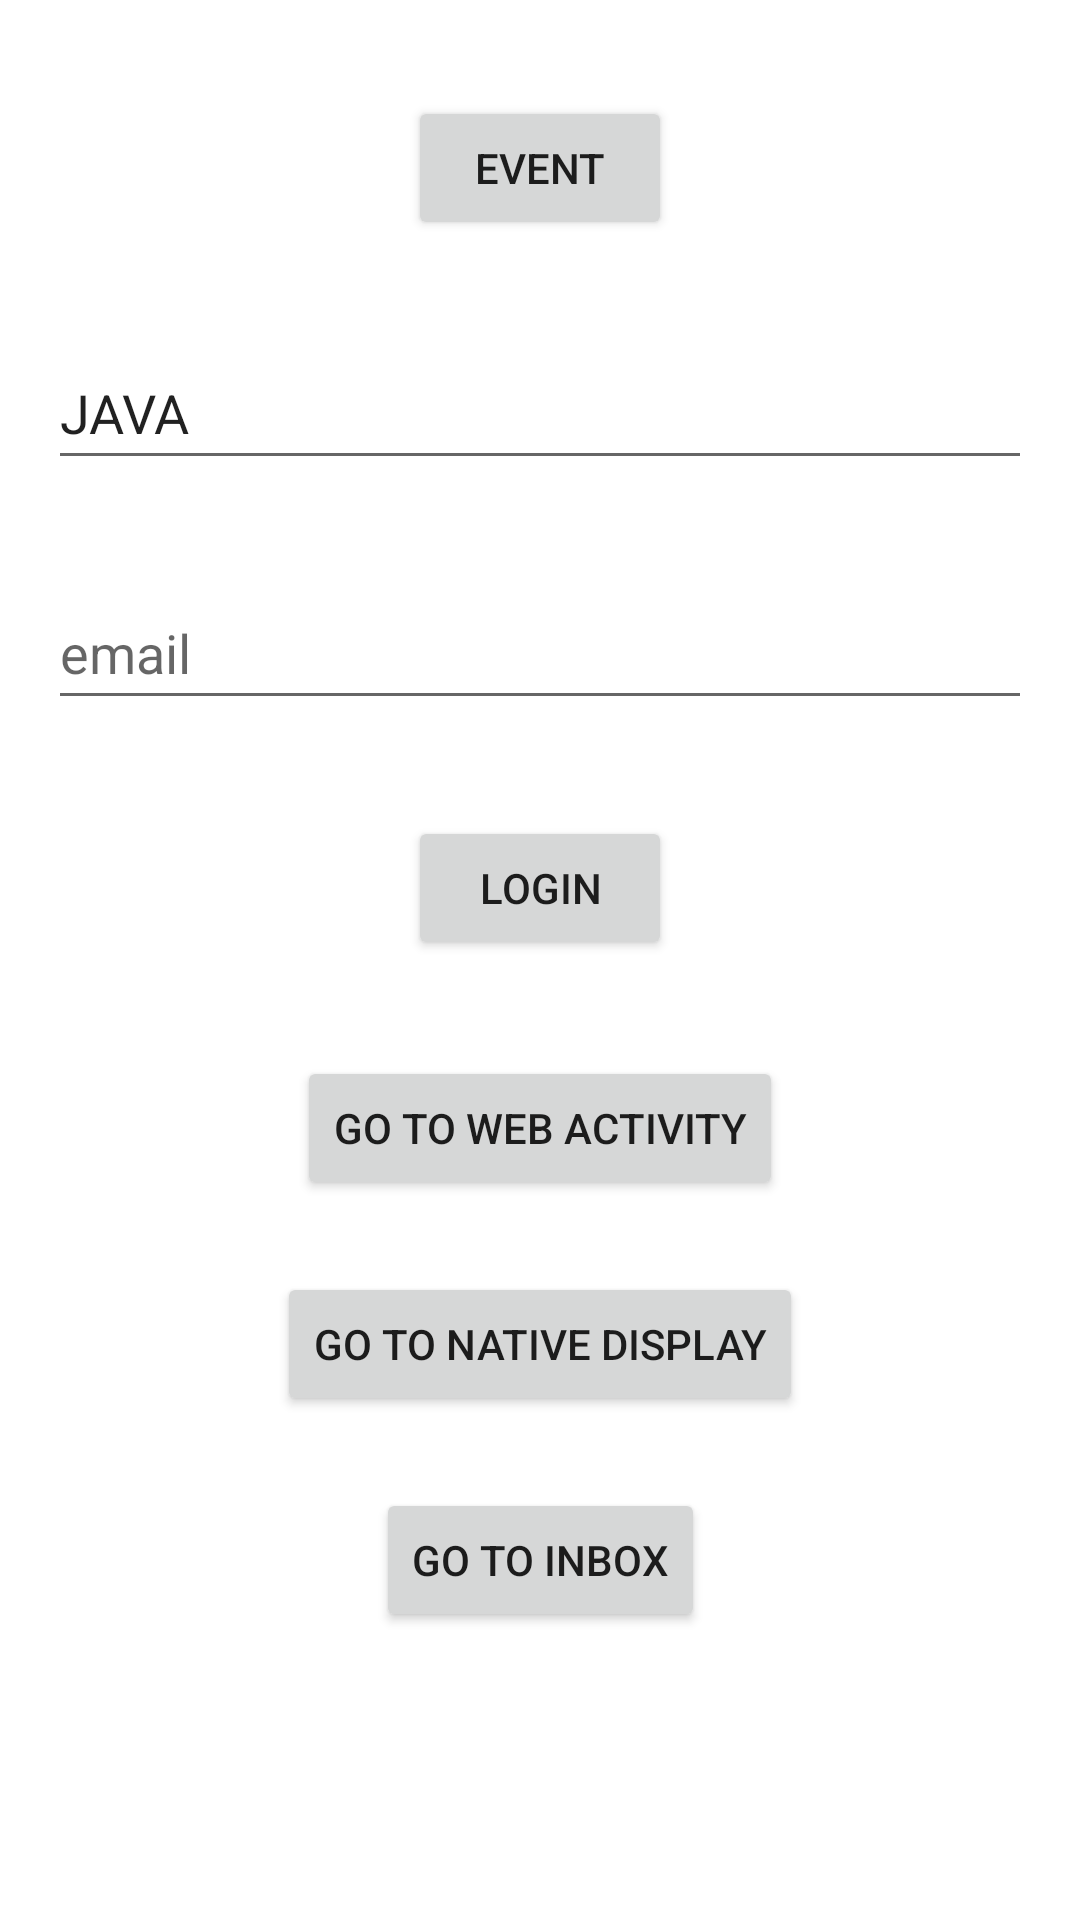

Android layout source for this screen:
<!-- AndroidManifest.xml: application theme Theme.CleverTapJava -->
<!-- res/layout/activity_main.xml -->
<?xml version="1.0" encoding="utf-8"?>
<androidx.constraintlayout.widget.ConstraintLayout xmlns:android="http://schemas.android.com/apk/res/android"
    xmlns:app="http://schemas.android.com/apk/res-auto"
    xmlns:tools="http://schemas.android.com/tools"
    android:layout_width="match_parent"
    android:layout_height="match_parent"
    tools:context=".MainActivity">




    <Button
        android:id="@+id/btn_event"
        android:layout_width="wrap_content"
        android:layout_height="wrap_content"
        android:layout_marginTop="32dp"
        android:text="Event"
        app:layout_constraintEnd_toEndOf="parent"
        app:layout_constraintStart_toStartOf="parent"
        app:layout_constraintTop_toTopOf="parent" />

    <EditText
        android:id="@+id/editName"
        android:layout_width="0dp"
        android:layout_height="wrap_content"
        android:layout_marginStart="16dp"
        android:layout_marginTop="32dp"
        android:layout_marginEnd="16dp"
        android:ems="10"
        android:inputType="textPersonName"
        android:minHeight="48dp"
        android:text="JAVA"
        app:layout_constraintEnd_toEndOf="parent"
        app:layout_constraintStart_toStartOf="parent"
        app:layout_constraintTop_toBottomOf="@+id/btn_event" />

    <Button
        android:id="@+id/btnLogin"
        android:layout_width="wrap_content"
        android:layout_height="wrap_content"
        android:layout_marginTop="32dp"
        android:text="Login"
        app:layout_constraintEnd_toEndOf="parent"
        app:layout_constraintStart_toStartOf="parent"
        app:layout_constraintTop_toBottomOf="@+id/editEmail" />

    <EditText
        android:id="@+id/editEmail"
        android:layout_width="0dp"
        android:layout_height="wrap_content"
        android:layout_marginStart="16dp"
        android:layout_marginTop="32dp"
        android:layout_marginEnd="16dp"
        android:ems="10"
        android:hint="@string/email"
        android:inputType="textEmailAddress"
        android:minHeight="48dp"
        app:layout_constraintEnd_toEndOf="parent"
        app:layout_constraintStart_toStartOf="parent"
        app:layout_constraintTop_toBottomOf="@+id/editName" />

    <Button
        android:id="@+id/btnGoToWeb"
        android:layout_width="wrap_content"
        android:layout_height="wrap_content"
        android:layout_marginTop="32dp"
        android:text="Go to Web Activity"
        app:layout_constraintEnd_toEndOf="parent"
        app:layout_constraintStart_toStartOf="parent"
        app:layout_constraintTop_toBottomOf="@+id/btnLogin" />

    <Button
        android:id="@+id/btnNativeDisplay"
        android:layout_width="wrap_content"
        android:layout_height="wrap_content"
        android:layout_marginTop="24dp"
        android:text="Go to Native Display"
        app:layout_constraintEnd_toEndOf="parent"
        app:layout_constraintStart_toStartOf="parent"
        app:layout_constraintTop_toBottomOf="@+id/btnGoToWeb" />

    <Button
        android:id="@+id/btnInbox"
        android:layout_width="wrap_content"
        android:layout_height="wrap_content"
        android:layout_marginTop="24dp"
        android:text="Go to Inbox"
        app:layout_constraintEnd_toEndOf="parent"
        app:layout_constraintStart_toStartOf="parent"
        app:layout_constraintTop_toBottomOf="@+id/btnNativeDisplay" />


</androidx.constraintlayout.widget.ConstraintLayout>
<!-- resources referenced by this layout -->
<resources>
  <string name="email">email</string>
  <style name="Theme.CleverTapJava" parent="Theme.MaterialComponents.DayNight.DarkActionBar">
          
          <item name="colorPrimary">@color/purple_500</item>
          <item name="colorPrimaryVariant">@color/purple_700</item>
          <item name="colorOnPrimary">@color/white</item>
          
          <item name="colorSecondary">@color/teal_200</item>
          <item name="colorSecondaryVariant">@color/teal_700</item>
          <item name="colorOnSecondary">@color/black</item>
          
          <item name="android:statusBarColor" tools:targetApi="l">?attr/colorPrimaryVariant</item>
          
      </style>
  <!-- not gathered from this repository: default colours our renderer supplied (Android Studio template values) -->
  <color name="purple_500">#FF6200EE</color>
  <color name="purple_700">#FF3700B3</color>
  <color name="teal_200">#FF03DAC5</color>
  <color name="teal_700">#FF018786</color>
  <color name="black">#FF000000</color>
  <color name="white">#FFFFFFFF</color>
</resources>
